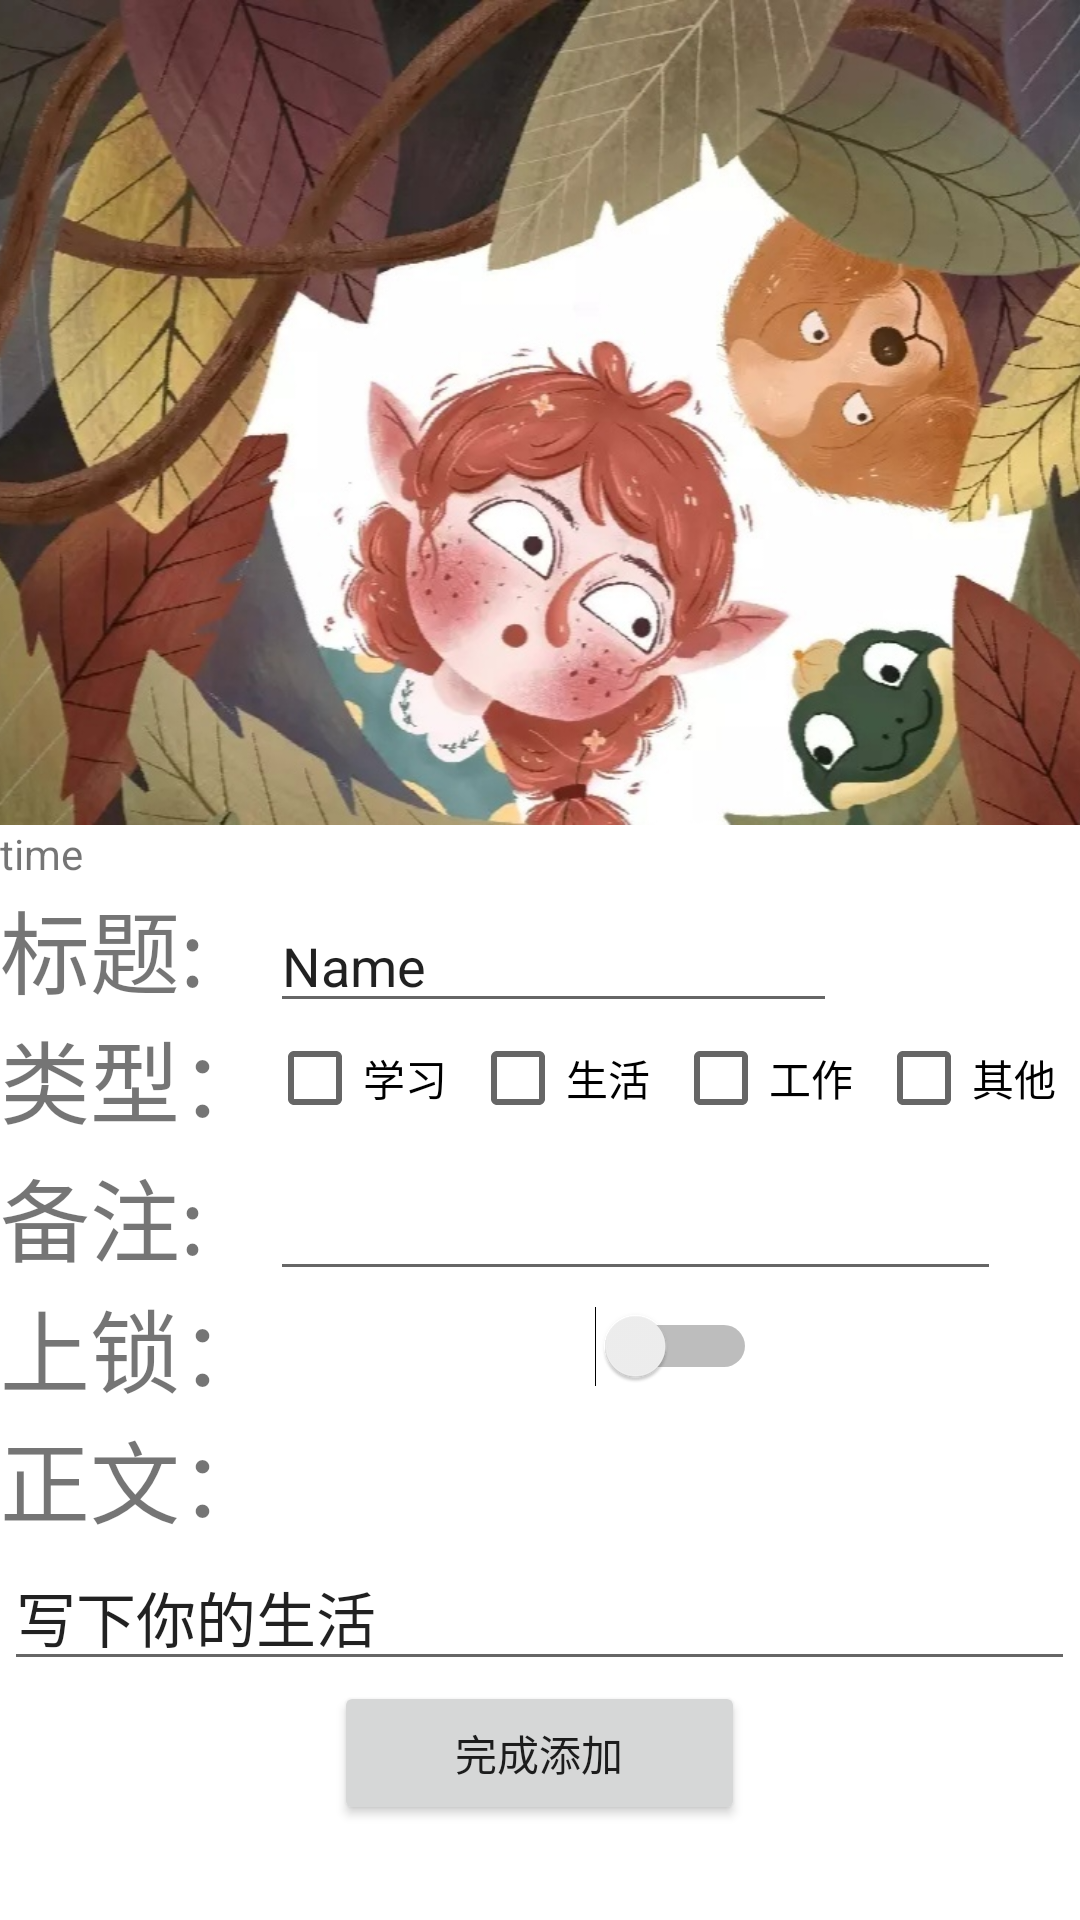

Reconstruct the res/layout file that produces this screen, plus the resources it refers to.
<!-- AndroidManifest.xml: application theme Theme.FUNdiary -->
<!-- res/layout/activity_diary_add.xml -->
<?xml version="1.0" encoding="utf-8"?>
<androidx.constraintlayout.widget.ConstraintLayout xmlns:android="http://schemas.android.com/apk/res/android"
    xmlns:app="http://schemas.android.com/apk/res-auto"
    xmlns:tools="http://schemas.android.com/tools"
    android:id="@+id/addLayout"
    android:layout_width="match_parent"
    android:layout_height="match_parent"
    tools:context=".Activity_diary_add">

    <ScrollView
        android:layout_width="match_parent"
        android:layout_height="match_parent"
        tools:layout_editor_absoluteX="204dp"
        tools:layout_editor_absoluteY="303dp">

        <LinearLayout
            android:layout_width="match_parent"
            android:layout_height="wrap_content"
            android:gravity="center"
            android:orientation="vertical">

            <ImageView
                android:id="@+id/imageView3"
                android:layout_width="match_parent"
                android:layout_height="275dp"
                android:scaleType="centerCrop"
                app:srcCompat="@drawable/imagestudy"
                tools:srcCompat="@tools:sample/avatars" />

            <TextView
                android:id="@+id/diarytime"
                android:layout_width="match_parent"
                android:layout_height="wrap_content"
                android:text="time" />

            <LinearLayout
                android:layout_width="match_parent"
                android:layout_height="match_parent"
                android:orientation="horizontal">

                <TextView
                    android:id="@+id/textView6"
                    android:layout_width="90dp"
                    android:layout_height="match_parent"
                    android:layout_marginTop="0dp"
                    android:text="标题:"
                    android:textSize="30sp" />

                <EditText
                    android:id="@+id/diaryname"
                    android:layout_width="189dp"
                    android:layout_height="wrap_content"
                    android:ems="10"
                    android:inputType="textPersonName"
                    android:text="Name" />

            </LinearLayout>

            <LinearLayout
                android:layout_width="match_parent"
                android:layout_height="match_parent"
                android:gravity="center_vertical"
                android:orientation="horizontal">

                <TextView
                    android:id="@+id/textView9"
                    android:layout_width="101dp"
                    android:layout_height="match_parent"
                    android:layout_weight="1"
                    android:gravity="center_vertical"
                    android:text="类型："
                    android:textSize="30sp" />

                <CheckBox
                    android:id="@+id/checkBox"
                    android:layout_width="wrap_content"
                    android:layout_height="wrap_content"
                    android:layout_marginLeft="-20dp"
                    android:layout_weight="1"
                    android:gravity="center_vertical"
                    android:text="学习" />

                <CheckBox
                    android:id="@+id/checkBox2"
                    android:layout_width="wrap_content"
                    android:layout_height="wrap_content"
                    android:layout_weight="1"
                    android:gravity="center_vertical"
                    android:text="生活" />

                <CheckBox
                    android:id="@+id/checkBox3"
                    android:layout_width="wrap_content"
                    android:layout_height="wrap_content"
                    android:layout_weight="1"
                    android:gravity="center_vertical"
                    android:text="工作" />

                <CheckBox
                    android:id="@+id/checkBox4"
                    android:layout_width="wrap_content"
                    android:layout_height="wrap_content"
                    android:layout_weight="1"
                    android:gravity="center_vertical"
                    android:text="其他" />
            </LinearLayout>

            <LinearLayout
                android:layout_width="match_parent"
                android:layout_height="match_parent"
                android:orientation="horizontal">

                <TextView
                    android:id="@+id/textView7"
                    android:layout_width="90dp"
                    android:layout_height="wrap_content"
                    android:text="备注:"
                    android:textSize="30sp" />

                <MultiAutoCompleteTextView
                    android:id="@+id/diaryinfo"
                    android:layout_width="267dp"
                    android:layout_height="wrap_content"
                    android:layout_weight="1" />

                <TextView
                    android:id="@+id/textView3"
                    android:layout_width="50dp"
                    android:layout_height="wrap_content"
                    android:layout_weight="1" />

            </LinearLayout>

            <LinearLayout
                android:layout_width="match_parent"
                android:layout_height="match_parent"
                android:orientation="horizontal">

                <TextView
                    android:id="@+id/textView10"
                    android:layout_width="0dp"
                    android:layout_height="wrap_content"
                    android:layout_weight="2"
                    android:text="上锁："
                    android:textSize="30sp" />

                <Switch
                    android:id="@+id/diaryislock"
                    android:layout_width="80dp"
                    android:layout_height="wrap_content"
                    android:layout_gravity="center|start"

                    android:layout_weight="1"
                    android:gravity="center_vertical"
                    android:scrollbarSize="10dp"
                    android:textOff="Off"
                    android:textOn="On"
                    android:textSize="24sp" />

                <TextView
                    android:id="@+id/textView2"
                    android:layout_width="50dp"
                    android:layout_height="wrap_content"
                    android:layout_weight="1" />

            </LinearLayout>

            <TextView
                android:id="@+id/textView8"
                android:layout_width="match_parent"
                android:layout_height="wrap_content"
                android:text="正文："
                android:textSize="30sp" />

            <MultiAutoCompleteTextView
                android:id="@+id/diarycontent"
                android:layout_width="357dp"
                android:layout_height="wrap_content"
                android:text="写下你的生活"
                android:textSize="20sp" />

            <Button
                android:id="@+id/diarycommit"
                android:layout_width="137dp"
                android:layout_height="wrap_content"
                android:text="完成添加" />

        </LinearLayout>
    </ScrollView>
</androidx.constraintlayout.widget.ConstraintLayout>
<!-- resources referenced by this layout -->
<resources>
  <!-- drawable imagestudy: jpg bitmap (drawable-v24, 169958 bytes) -->
  <style name="Theme.FUNdiary" parent="Theme.MaterialComponents.DayNight.DarkActionBar">
          
          <item name="colorPrimary">@color/purple_500</item>
          <item name="colorPrimaryVariant">@color/purple_700</item>
          <item name="colorOnPrimary">@color/white</item>
          
          <item name="colorSecondary">@color/teal_200</item>
          <item name="colorSecondaryVariant">@color/teal_700</item>
          <item name="colorOnSecondary">@color/black</item>
          
          <item name="android:statusBarColor" tools:targetApi="l">?attr/colorPrimaryVariant</item>
          
      </style>
  <!-- not gathered from this repository: default colours our renderer supplied (Android Studio template values) -->
  <color name="purple_500">#FF6200EE</color>
  <color name="purple_700">#FF3700B3</color>
  <color name="teal_200">#FF03DAC5</color>
  <color name="teal_700">#FF018786</color>
  <color name="black">#FF000000</color>
  <color name="white">#FFFFFFFF</color>
</resources>
